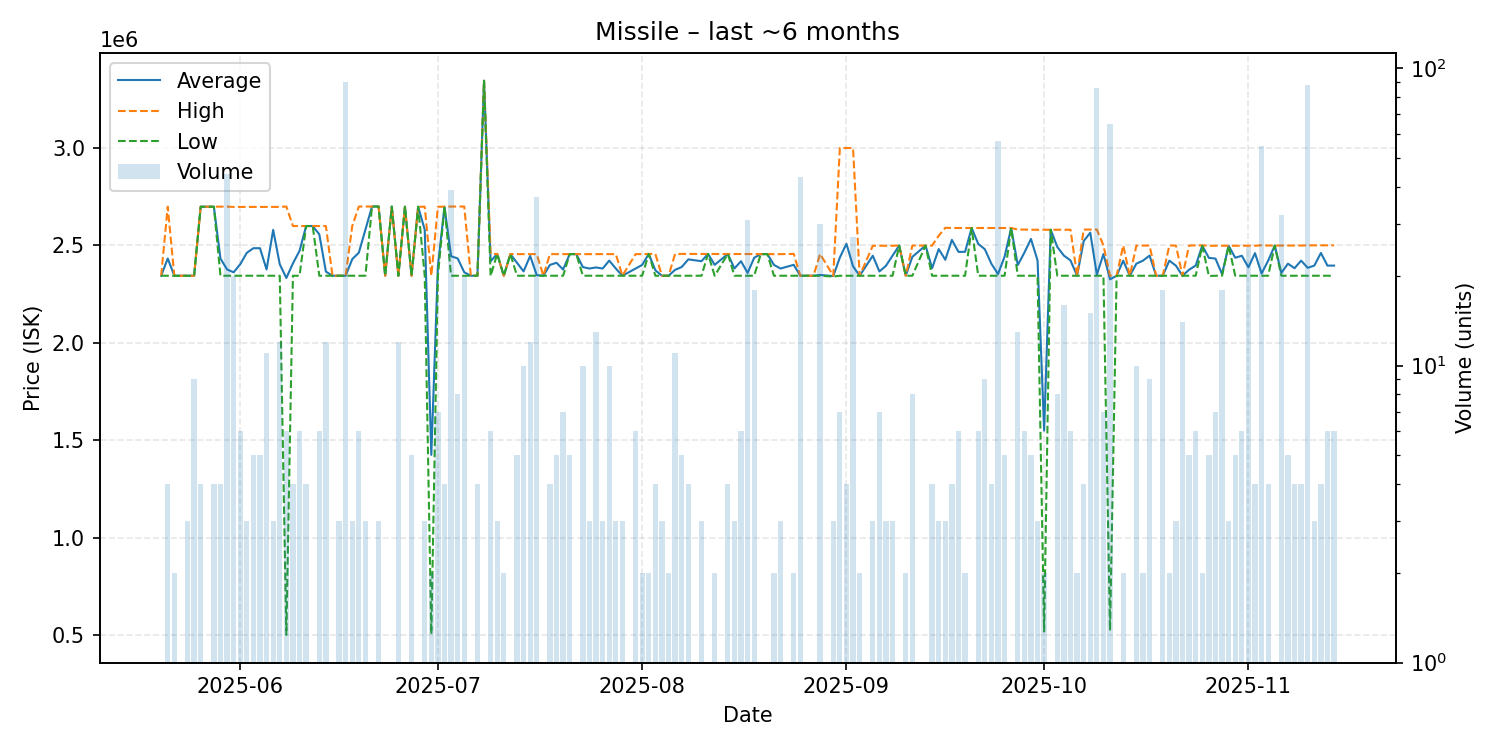

The table this chart was drawn from, first rows:
date, average, highest, lowest, order_count, volume
2025-05-20, 2344200, 2344200, 2344200, 1, 1
2025-05-21, 2432650, 2698000, 2344200, 3, 4
2025-05-22, 2344200, 2344200, 2344200, 2, 2
2025-05-24, 2344200, 2344200, 2344200, 2, 3
2025-05-25, 2344178, 2344200, 2344000, 2, 9
2025-05-26, 2698000, 2698000, 2698000, 4, 4
2025-05-28, 2698000, 2698000, 2698000, 2, 4
2025-05-29, 2432650, 2698000, 2344200, 2, 4
2025-05-30, 2376409, 2698500, 2344200, 6, 44
2025-05-31, 2361840, 2697000, 2344200, 5, 20
2025-06-01, 2403000, 2697000, 2344200, 4, 6
2025-06-02, 2461800, 2697000, 2344200, 3, 3
2025-06-03, 2485320, 2697000, 2344200, 5, 5
2025-06-04, 2485280, 2697000, 2344200, 5, 5
2025-06-05, 2376273, 2697000, 2344200, 6, 11
2025-06-06, 2579400, 2697000, 2344200, 2, 3
2025-06-07, 2403000, 2697000, 2344200, 8, 12
2025-06-08, 2332683, 2699000, 503100, 4, 6
2025-06-09, 2407900, 2599000, 2344200, 4, 4
2025-06-10, 2471600, 2599000, 2344200, 5, 6
2025-06-11, 2599000, 2599000, 2599000, 4, 4
2025-06-12, 2599000, 2599000, 2599000, 1, 1
2025-06-13, 2556533, 2599000, 2344200, 2, 6
2025-06-14, 2365433, 2599000, 2344200, 3, 12
2025-06-15, 2344200, 2344200, 2344200, 1, 1
2025-06-16, 2344200, 2344200, 2344200, 2, 3
2025-06-17, 2344200, 2344200, 2344200, 4, 90
2025-06-18, 2429133, 2599000, 2344200, 3, 3
2025-06-19, 2462467, 2699000, 2344200, 4, 6
2025-06-20, 2580733, 2699000, 2344200, 3, 3
2025-06-21, 2699000, 2699000, 2699000, 1, 1
2025-06-22, 2699000, 2699000, 2699000, 3, 3
2025-06-23, 2344200, 2344200, 2344200, 1, 1
2025-06-24, 2699000, 2699000, 2699000, 1, 1
2025-06-25, 2344200, 2344200, 2344200, 1, 12
2025-06-26, 2698000, 2698000, 2698000, 1, 1
2025-06-27, 2344200, 2344200, 2344200, 2, 5
2025-06-28, 2698000, 2698000, 2698000, 1, 1
2025-06-29, 2580067, 2698000, 2344200, 3, 3
2025-06-30, 1425750, 2344200, 507300, 2, 2
2025-07-01, 2394743, 2698000, 2344200, 4, 7
2025-07-02, 2698000, 2698000, 2698000, 2, 4
2025-07-03, 2444195, 2699000, 2344200, 4, 39
2025-07-04, 2432900, 2699000, 2344200, 5, 8
2025-07-05, 2361940, 2699000, 2344200, 3, 20
2025-07-06, 2344200, 2344200, 2344200, 1, 1
2025-07-07, 2344200, 2344200, 2344200, 3, 4
2025-07-08, 3344000, 3344000, 3344000, 1, 1
2025-07-09, 2418333, 2456000, 2343000, 5, 6
2025-07-10, 2456000, 2456000, 2456000, 3, 3
2025-07-11, 2344200, 2344200, 2344200, 2, 2
2025-07-12, 2455000, 2455000, 2455000, 1, 1
2025-07-13, 2410680, 2455000, 2344200, 5, 5
2025-07-14, 2366360, 2455000, 2344200, 6, 10
2025-07-15, 2445767, 2455000, 2344200, 3, 12
2025-07-16, 2347195, 2455000, 2344200, 3, 37
2025-07-17, 2344200, 2344200, 2344200, 1, 1
2025-07-18, 2399600, 2455000, 2344200, 4, 4
2025-07-19, 2410680, 2455000, 2344200, 5, 5
2025-07-20, 2375857, 2455000, 2344200, 7, 7
... 110 more rows
